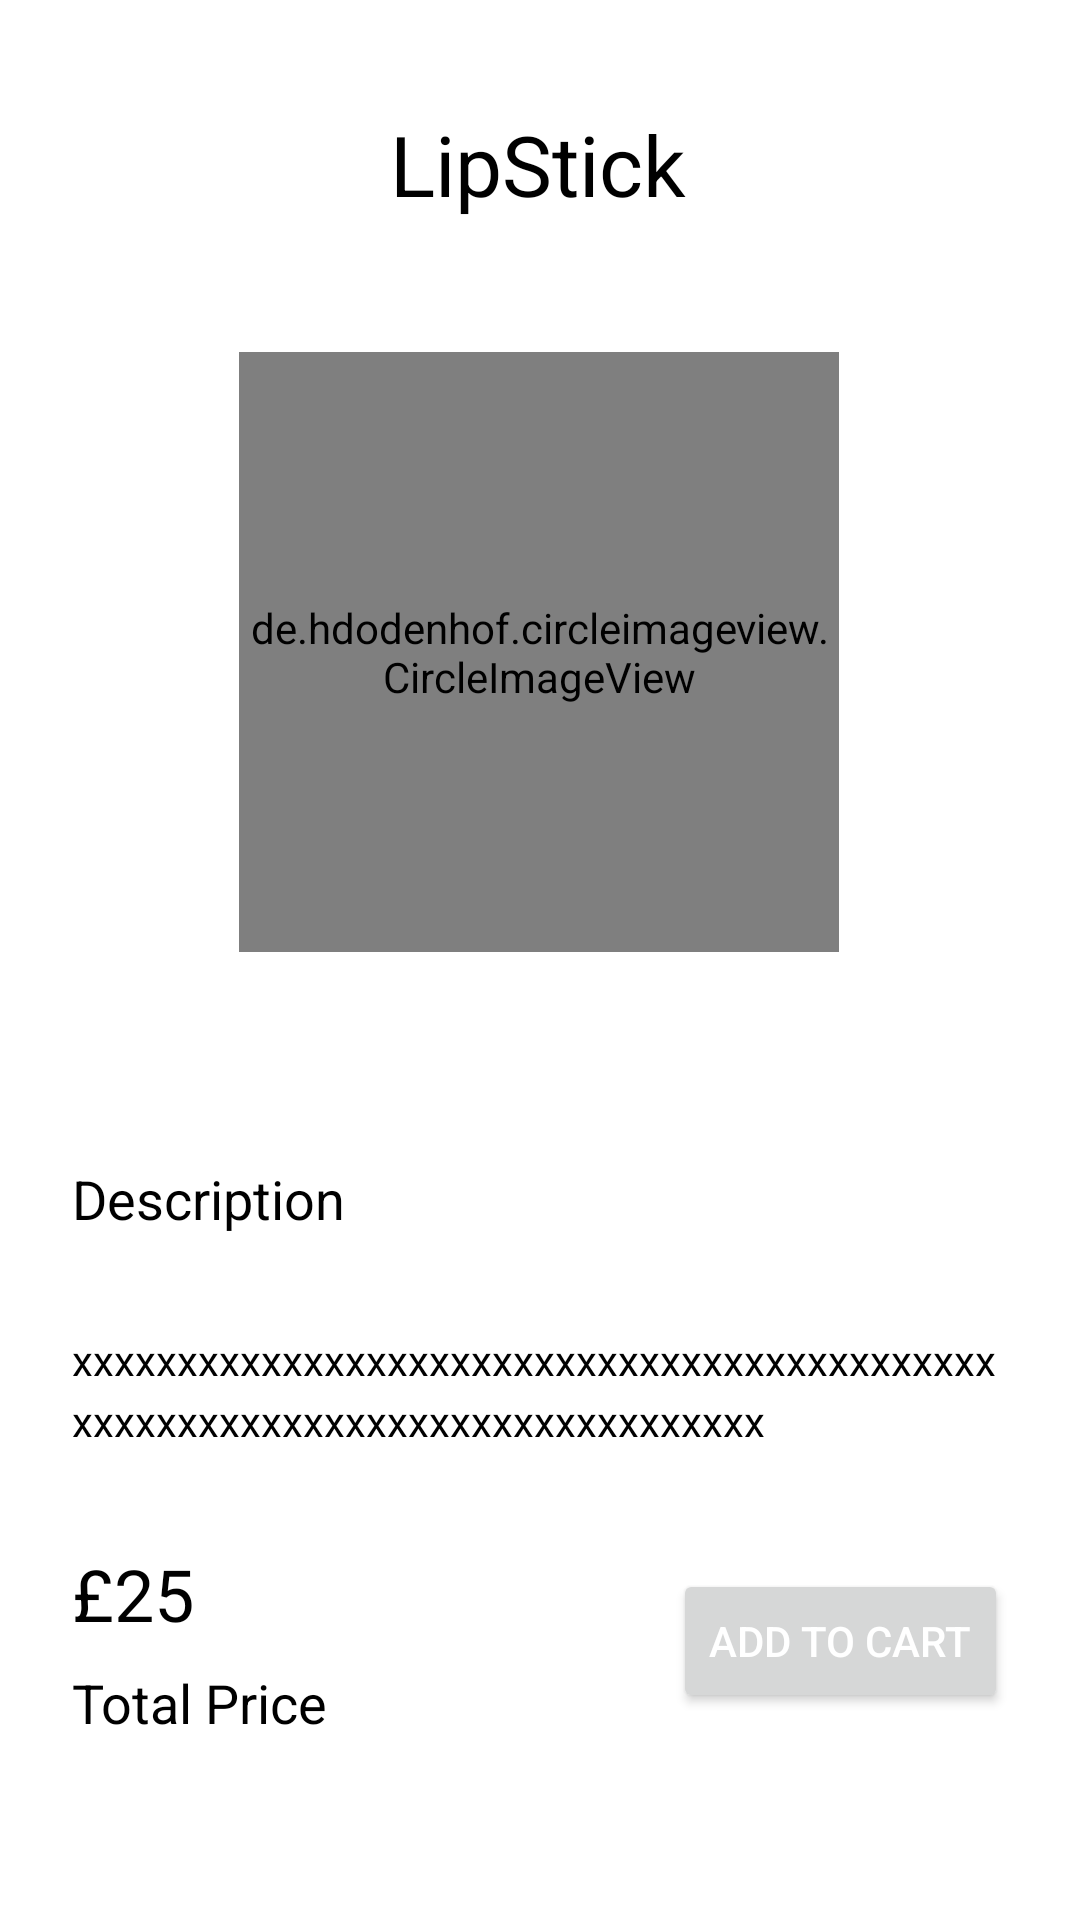

This screen was rendered from an Android layout file. Write that file and the resources it references.
<!-- AndroidManifest.xml: application theme Theme.BeautyProducts -->
<!-- res/layout/fragment_detail.xml -->
<?xml version="1.0" encoding="utf-8"?>
<androidx.coordinatorlayout.widget.CoordinatorLayout xmlns:android="http://schemas.android.com/apk/res/android"
    android:layout_width="match_parent"
    android:id="@+id/detail_coord"
    android:layout_height="match_parent">

    <ScrollView xmlns:android="http://schemas.android.com/apk/res/android"
        xmlns:app="http://schemas.android.com/apk/res-auto"
        xmlns:tools="http://schemas.android.com/tools"
        android:layout_width="match_parent"
        android:layout_height="match_parent">

        <androidx.constraintlayout.widget.ConstraintLayout
            android:layout_width="match_parent"
            android:layout_height="wrap_content"
            android:paddingBottom="40dp"
            tools:context=".ui.detail.DetailFragment">

            <TextView
                android:id="@+id/item_name"
                android:layout_width="wrap_content"
                android:layout_height="wrap_content"
                android:layout_marginTop="36dp"
                android:text="LipStick"
                android:textColor="@color/black"
                android:textSize="28sp"
                app:layout_constraintEnd_toEndOf="parent"
                app:layout_constraintHorizontal_bias="0.498"
                app:layout_constraintStart_toStartOf="parent"
                app:layout_constraintTop_toTopOf="parent" />


            <de.hdodenhof.circleimageview.CircleImageView
                android:id="@+id/item_image"
                android:layout_width="200dp"
                android:layout_height="200dp"
                android:layout_marginTop="44dp"
                android:scaleType="centerCrop"
                android:src="@drawable/test_image"
                app:layout_constraintEnd_toEndOf="parent"
                app:layout_constraintHorizontal_bias="0.498"
                app:layout_constraintStart_toStartOf="parent"
                app:layout_constraintTop_toBottomOf="@+id/item_name" />

            <TextView
                android:id="@+id/item_description_title"
                android:layout_width="wrap_content"
                android:layout_height="wrap_content"
                android:layout_marginStart="24dp"
                android:layout_marginTop="70dp"
                android:text="Description"
                android:textColor="@color/black"
                android:textSize="18sp"
                app:layout_constraintStart_toStartOf="parent"
                app:layout_constraintTop_toBottomOf="@+id/item_image" />

            <TextView
                android:id="@+id/item_description"
                android:layout_width="match_parent"
                android:layout_height="wrap_content"
                android:layout_marginTop="8dp"
                android:lineSpacingExtra="4dp"
                android:padding="24dp"
                android:text="xxxxxxxxxxxxxxxxxxxxxxxxxxxxxxxxxxxxxxxxxxxxxxxxxxxxxxxxxxxxxxxxxxxxxxxxxxxxx"
                android:textColor="@color/black"
                android:textSize="14sp"
                app:layout_constraintEnd_toEndOf="parent"
                app:layout_constraintStart_toStartOf="parent"
                app:layout_constraintTop_toBottomOf="@+id/item_description_title" />

            <TextView
                android:id="@+id/item_price"
                android:layout_width="wrap_content"
                android:layout_height="wrap_content"
                android:layout_marginStart="24dp"
                android:layout_marginTop="8dp"
                android:lineSpacingExtra="4dp"
                android:text="£25"
                android:textColor="@color/black"
                android:textSize="24sp"
                app:layout_constraintStart_toStartOf="parent"
                app:layout_constraintTop_toBottomOf="@+id/item_description" />

            <TextView
                android:id="@+id/item_total"
                android:layout_width="wrap_content"
                android:layout_height="wrap_content"
                android:layout_marginStart="24dp"
                android:layout_marginTop="8dp"
                android:lineSpacingExtra="4dp"
                android:text="Total Price"
                android:textColor="@color/black"
                android:textSize="18sp"
                app:layout_constraintStart_toStartOf="parent"
                app:layout_constraintTop_toBottomOf="@+id/item_price" />

            <Button
                android:id="@+id/addtocart_btn"
                android:layout_width="wrap_content"
                android:layout_height="wrap_content"
                android:layout_marginTop="16dp"
                android:layout_marginEnd="24dp"
                android:lineSpacingExtra="4dp"
                android:text="Add to cart"
                android:textColor="@color/white"
                app:layout_constraintEnd_toEndOf="parent"
                app:layout_constraintTop_toBottomOf="@+id/item_description" />

        </androidx.constraintlayout.widget.ConstraintLayout>

    </ScrollView>
</androidx.coordinatorlayout.widget.CoordinatorLayout>
<!-- resources referenced by this layout -->
<resources>
  <!-- drawable test_image: png bitmap (drawable, 502597 bytes) -->
  <style name="Theme.BeautyProducts" parent="Theme.MaterialComponents.DayNight.DarkActionBar">
          
          <item name="colorPrimary">#7C679A</item>
          <item name="colorPrimaryVariant">@color/purple_700</item>
          <item name="colorOnPrimary">@color/white</item>
          
          <item name="colorSecondary">@color/teal_200</item>
          <item name="colorSecondaryVariant">@color/teal_700</item>
          <item name="colorOnSecondary">@color/black</item>
          
          <item name="android:statusBarColor" tools:targetApi="l">?attr/colorPrimaryVariant</item>
          
      </style>
  <!-- not gathered from this repository: default colours our renderer supplied (Android Studio template values) -->
  <color name="purple_700">#FF3700B3</color>
  <color name="teal_200">#FF03DAC5</color>
  <color name="teal_700">#FF018786</color>
  <color name="black">#FF000000</color>
  <color name="white">#FFFFFFFF</color>
</resources>
